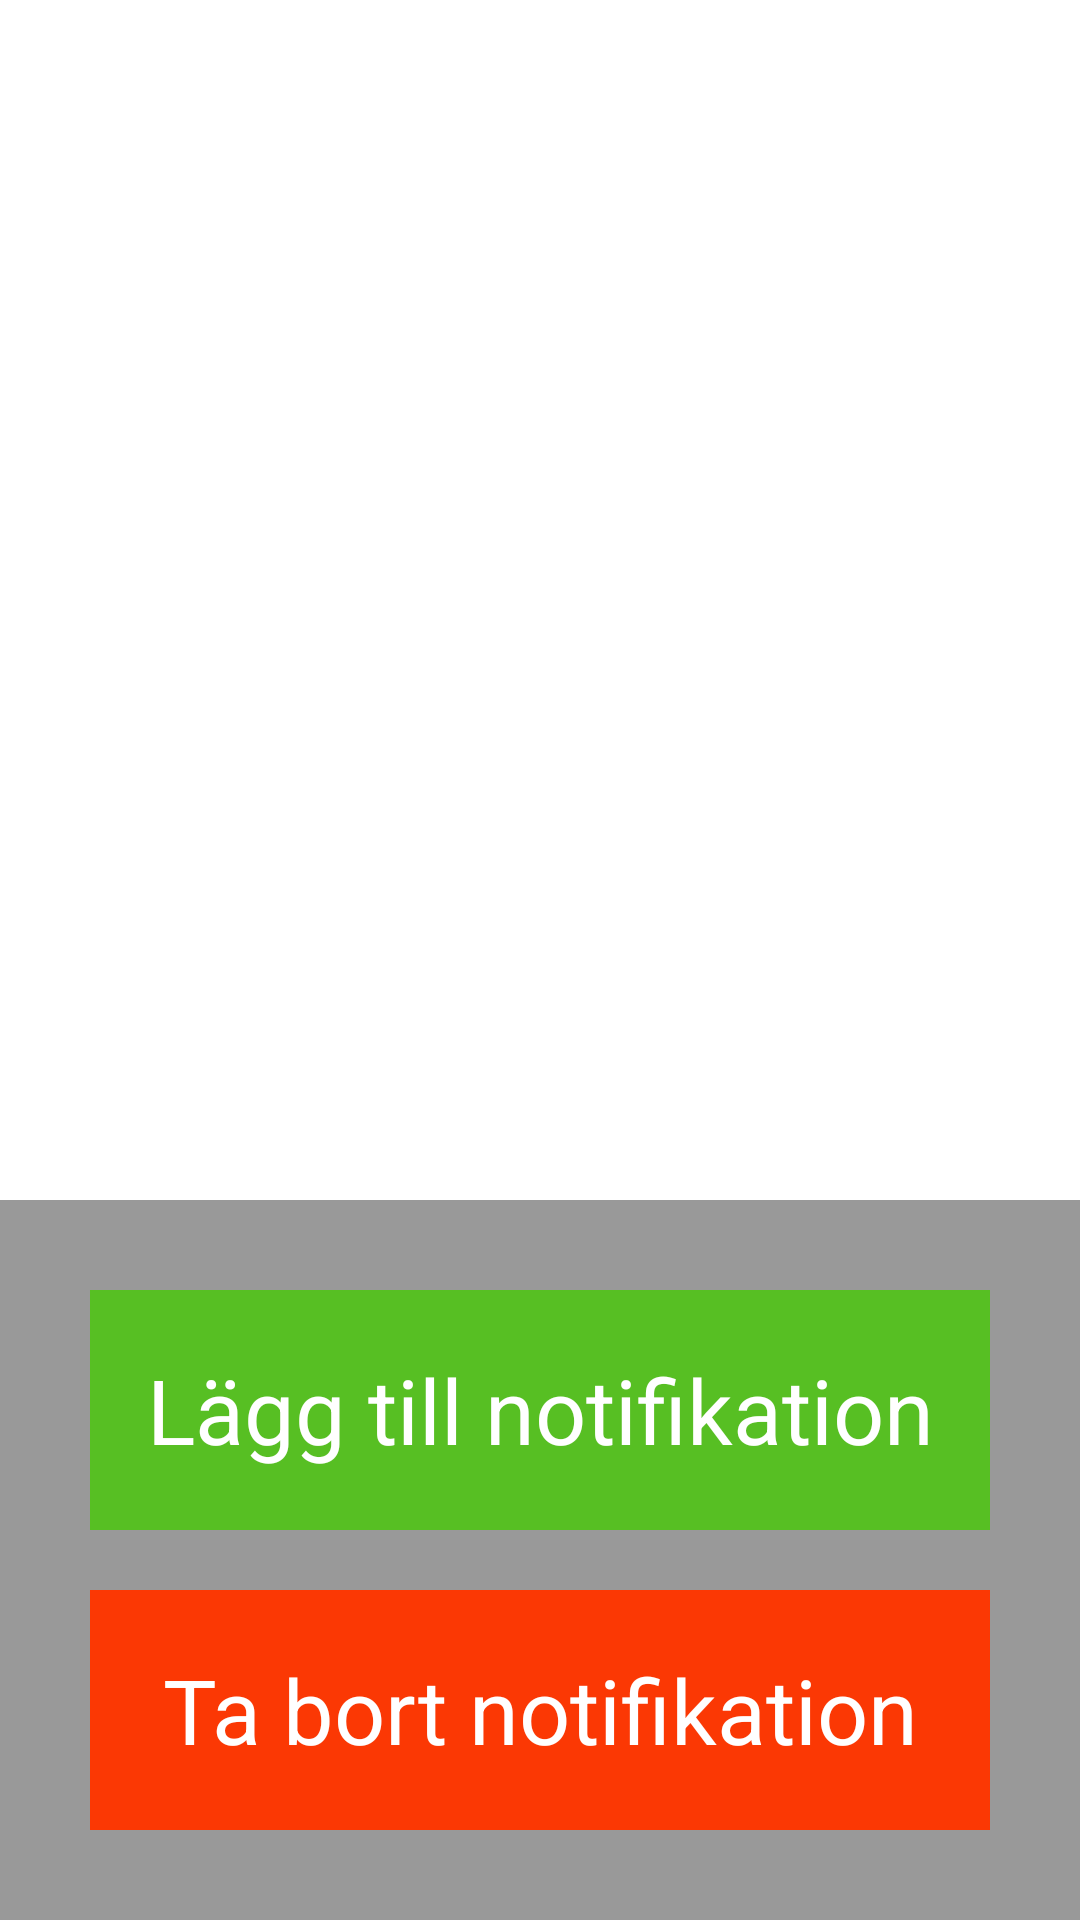

Here is an Android app screen rendered from its layout file. Give the layout XML and the strings, colors and styles it references.
<!-- AndroidManifest.xml: application theme AppTheme -->
<!-- res/layout/activity_notifications.xml -->
<?xml version="1.0" encoding="utf-8"?>
<RelativeLayout xmlns:android="http://schemas.android.com/apk/res/android"
    android:layout_width="match_parent"
    android:layout_height="match_parent"
    android:orientation="vertical" >

    
    <ListView
        android:id="@+id/notificationListView"
        android:layout_width="match_parent"
        android:layout_height="wrap_content" >        
    </ListView>

    
 <LinearLayout
        android:layout_width="match_parent"
        android:layout_height="wrap_content"
        android:layout_alignParentBottom="true"
        android:layout_alignParentLeft="true"
        android:gravity="bottom"
        android:orientation="vertical" >

        <LinearLayout
            android:id="@+id/LinearLayout05"
            android:layout_width="match_parent"
            android:layout_height="wrap_content"
            android:background="@color/lightGrey"
            android:orientation="horizontal" >

            <Button
                android:id="@+id/addNotification"
                android:layout_width="fill_parent"
                android:layout_height="80sp"
                android:layout_marginBottom="20dp"
                android:layout_marginLeft="30dp"
                android:layout_marginRight="30dp"
                android:layout_marginTop="30dp"
                android:background="@color/green"
                android:onClick="notificationPopup"
                android:text="Lägg till notifikation"
                android:textColor="@color/white"
                android:textSize="30sp" />
        </LinearLayout>

        <LinearLayout
            android:id="@+id/LinearLayout06"
            android:layout_width="match_parent"
            android:layout_height="wrap_content"
            android:background="@color/lightGrey"
            android:orientation="horizontal" >

            <Button
                android:id="@+id/deleteNotification"
                android:layout_width="fill_parent"
                android:layout_height="80sp"
                android:layout_marginBottom="30dp"
                android:layout_marginLeft="30dp"
                android:layout_marginRight="30dp"
                android:background="@color/red"
                android:text="Ta bort notifikation"
                android:onClick="deleteNotifications"
                android:textColor="@color/white"
                android:textSize="30sp" />
        </LinearLayout>
    </LinearLayout>

</RelativeLayout>
<!-- resources referenced by this layout -->
<resources>
  <color name="green">#57BF23</color>
  <color name="lightGrey">#999</color>
  <color name="red">#FB3804</color>
  <color name="white">#FFFFFF</color>
  <style name="AppTheme" parent="AppBaseTheme">
          
           <item name="android:windowTitleBackgroundStyle">@style/WindowTitleBackground</item>
      </style>
  <style name="AppBaseTheme" parent="android:Theme.Light">
          
         
      </style>
  <style name="WindowTitleBackground">     
          <item name="android:background">@color/title_background</item>
      </style>
  <color name="title_background">#0000FF</color>
</resources>
